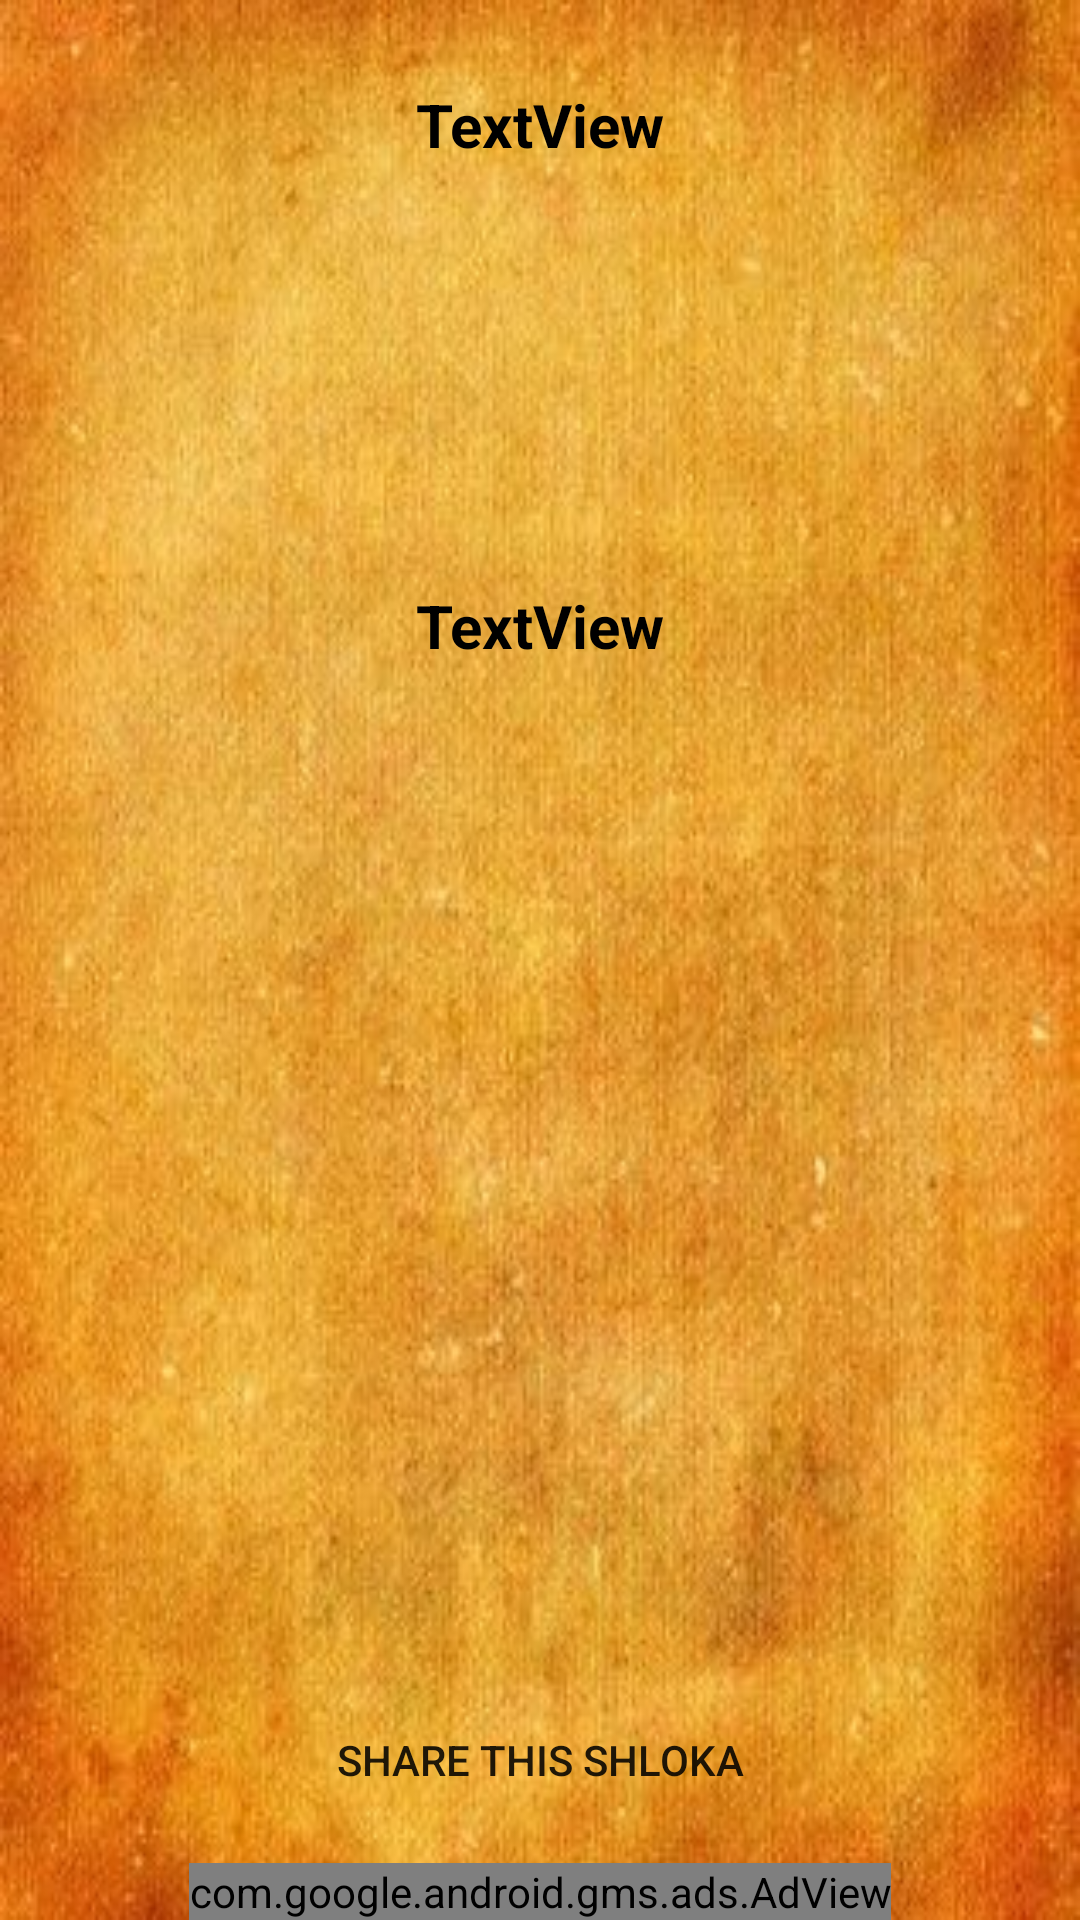

This screen was rendered from an Android layout file. Write that file and the resources it references.
<!-- AndroidManifest.xml: application theme Theme.OpeningPage -->
<!-- res/layout/activity_random_shloka.xml -->
<?xml version="1.0" encoding="utf-8"?>
<androidx.constraintlayout.widget.ConstraintLayout xmlns:android="http://schemas.android.com/apk/res/android"
    xmlns:app="http://schemas.android.com/apk/res-auto"
    xmlns:tools="http://schemas.android.com/tools"
    android:layout_width="match_parent"
    android:layout_height="match_parent"
    android:background="@drawable/parchment"
    tools:context=".RandomShloka">

    <TextView
        android:id="@+id/chapterandshloka"
        android:layout_width="wrap_content"
        android:layout_height="wrap_content"
        android:layout_marginTop="28dp"
        android:gravity="center"
        android:text="TextView"
        android:textColor="@color/black"
        android:textSize="20dp"
        android:textStyle="bold"
        app:layout_constraintLeft_toLeftOf="parent"
        app:layout_constraintRight_toRightOf="parent"
        app:layout_constraintTop_toTopOf="parent"
        tools:layout_editor_absoluteX="100dp" />

    <TextView
        android:id="@+id/textView2"
        android:layout_width="wrap_content"
        android:layout_height="wrap_content"
        android:layout_marginTop="130dp"
        android:gravity="center"
        android:padding="10dp"
        android:text="TextView"
        android:textColor="@color/black"
        android:textSize="20dp"
        android:textStyle="bold"
        app:layout_constraintLeft_toLeftOf="parent"
        app:layout_constraintRight_toRightOf="parent"
        app:layout_constraintTop_toBottomOf="@+id/chapterandshloka"
        tools:layout_editor_absoluteX="160dp" />

    <com.google.android.gms.ads.AdView
        android:id="@+id/adView"
        android:layout_width="wrap_content"
        android:layout_height="wrap_content"
        android:layout_alignParentBottom="true"
        android:layout_centerHorizontal="true"
        app:adSize="SMART_BANNER"
        app:adUnitId="ca-app-pub-8752170187440412/6765932754"
        app:layout_constraintBottom_toBottomOf="parent"
        app:layout_constraintLeft_toLeftOf="parent"
        app:layout_constraintRight_toRightOf="parent"></com.google.android.gms.ads.AdView>

    <androidx.appcompat.widget.AppCompatButton
        android:id="@+id/button7"
        android:layout_width="175dp"
        android:layout_height="35dp"
        android:layout_marginBottom="17dp"
        android:background="@drawable/buttonbackground"
        android:text="Share this shloka"
        app:layout_constraintBottom_toTopOf="@+id/adView"
        app:layout_constraintEnd_toEndOf="parent"
        app:layout_constraintHorizontal_bias="0.5"
        app:layout_constraintStart_toStartOf="parent" />

</androidx.constraintlayout.widget.ConstraintLayout>
<!-- resources referenced by this layout -->
<resources>
  <color name="black">#FF000000</color>
  <!-- drawable parchment: jpg bitmap (drawable, 30833 bytes) -->
  <style name="Theme.OpeningPage" parent="Theme.MaterialComponents.DayNight.DarkActionBar">
          
          <item name="colorPrimary">@color/blue</item>
          <item name="colorPrimaryVariant">@color/deepblue</item>
          <item name="colorOnPrimary">@color/white</item>
          
          <item name="colorSecondary">@color/teal_200</item>
          <item name="colorSecondaryVariant">@color/teal_700</item>
          <item name="colorOnSecondary">@color/black</item>
          
          <item name="android:statusBarColor" tools:targetApi="l">?attr/colorPrimaryVariant</item>
          
      </style>
  <color name="blue">#0D396B</color>
  <color name="deepblue">#052952</color>
  <color name="white">#FFFFFFFF</color>
  <color name="teal_200">#FF03DAC5</color>
  <color name="teal_700">#FF018786</color>
</resources>
